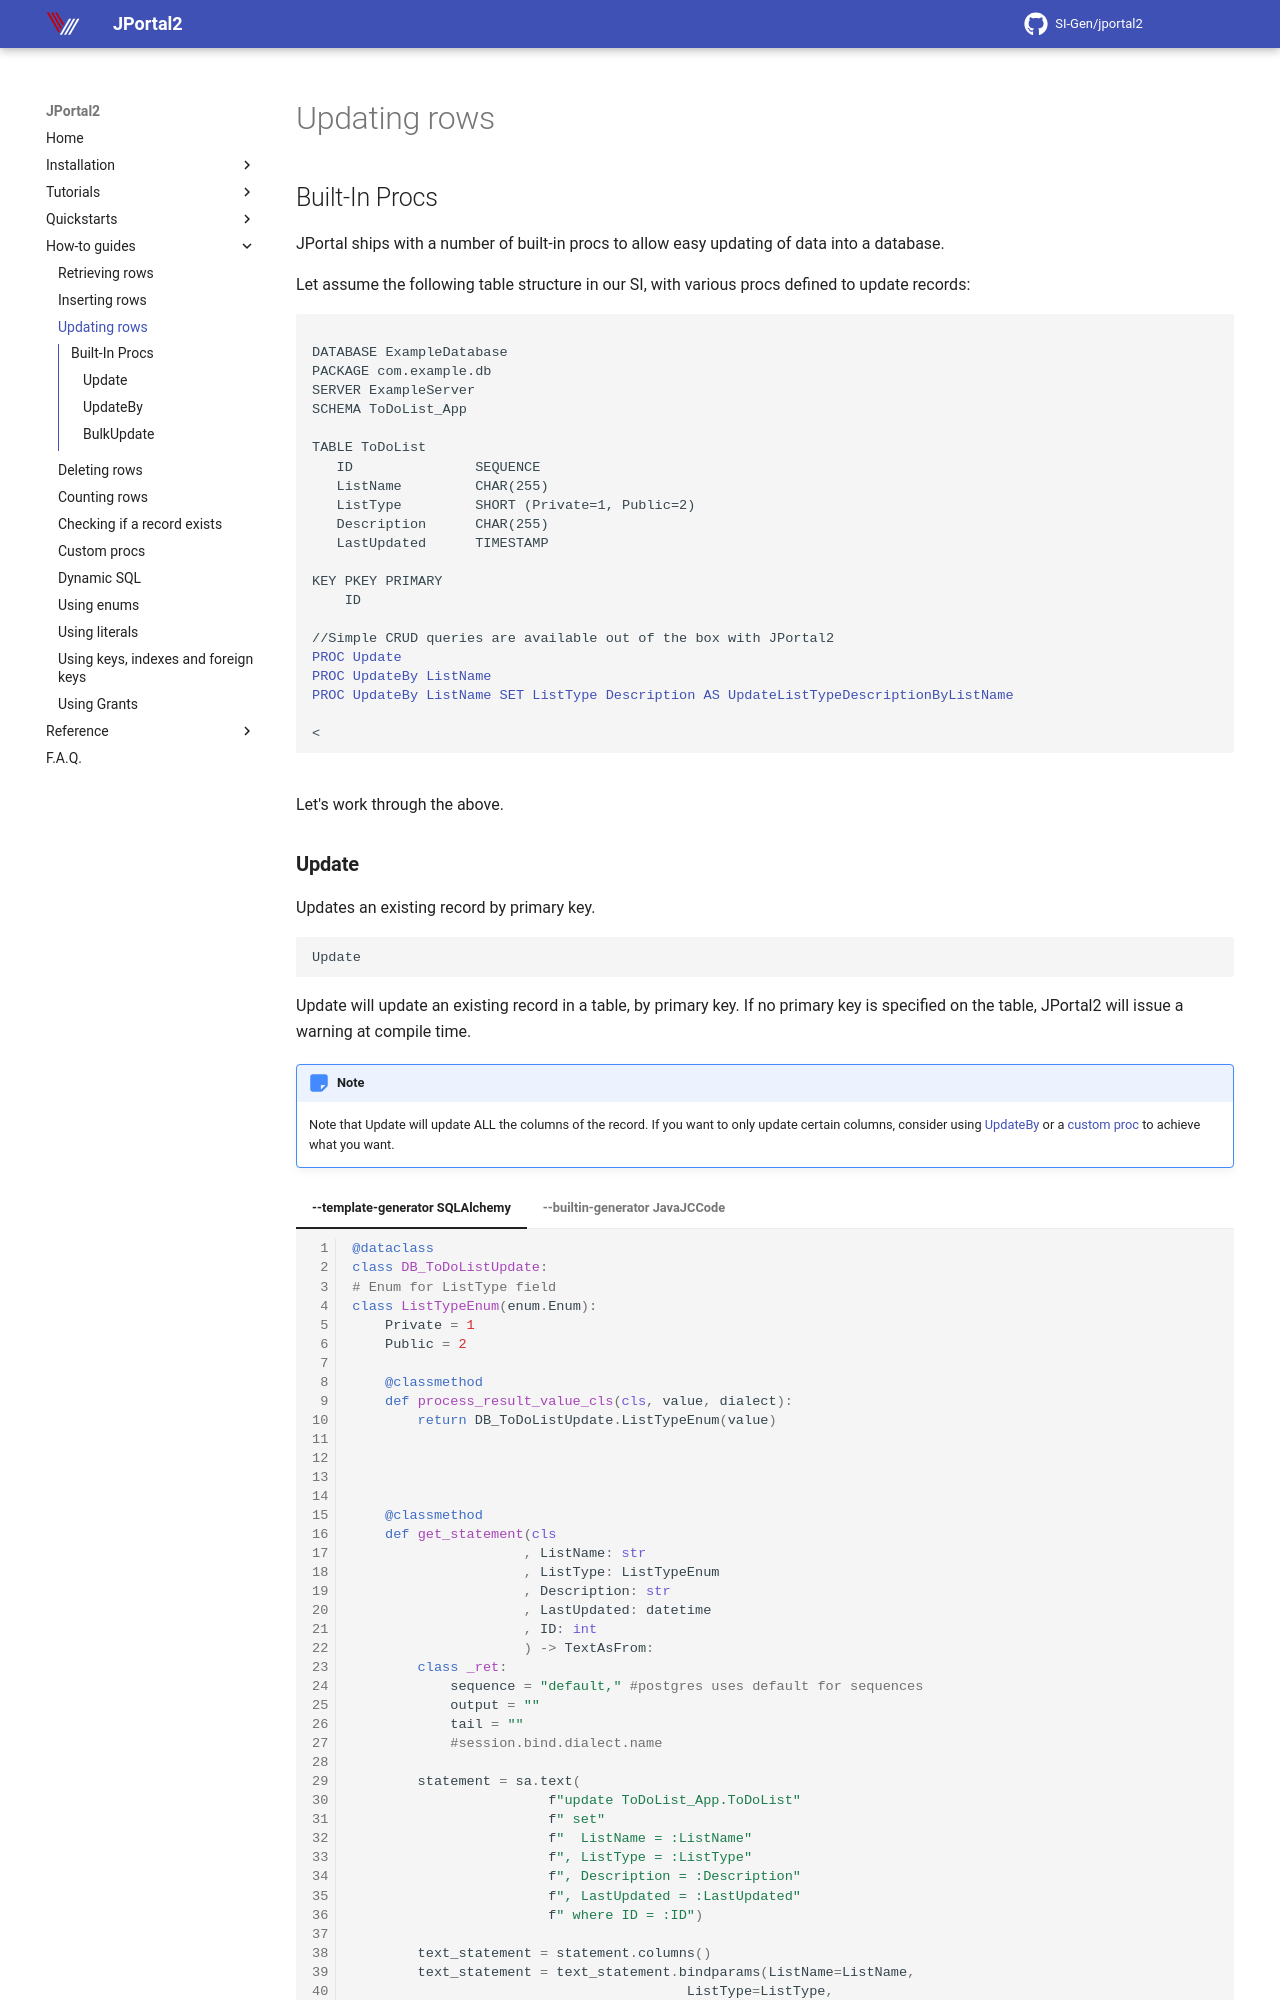

repository: SI-Gen/jportal2 · page: Howto/updating-rows/index.html · generator: mkdocs

## Built-In Procs
JPortal ships with a number of built-in procs to allow easy updating of data into a database.

Let assume the following table structure in our SI, with various procs defined to update records:

<pre>
<code>
DATABASE ExampleDatabase
PACKAGE com.example.db
SERVER ExampleServer
SCHEMA ToDoList_App

TABLE ToDoList
   ID               SEQUENCE
   ListName         CHAR(255)
   ListType         SHORT (Private=1, Public=2)
   Description      CHAR(255)
   LastUpdated      TIMESTAMP

KEY PKEY PRIMARY
    ID

//Simple CRUD queries are available out of the box with JPortal2
<a href="#update">PROC Update</a>
<a href="#updateby">PROC UpdateBy ListName</a>
<a href="#updateby">PROC UpdateBy ListName SET ListType Description AS UpdateListTypeDescriptionByListName</a>

<</code>
</pre>

Let's work through the above.
